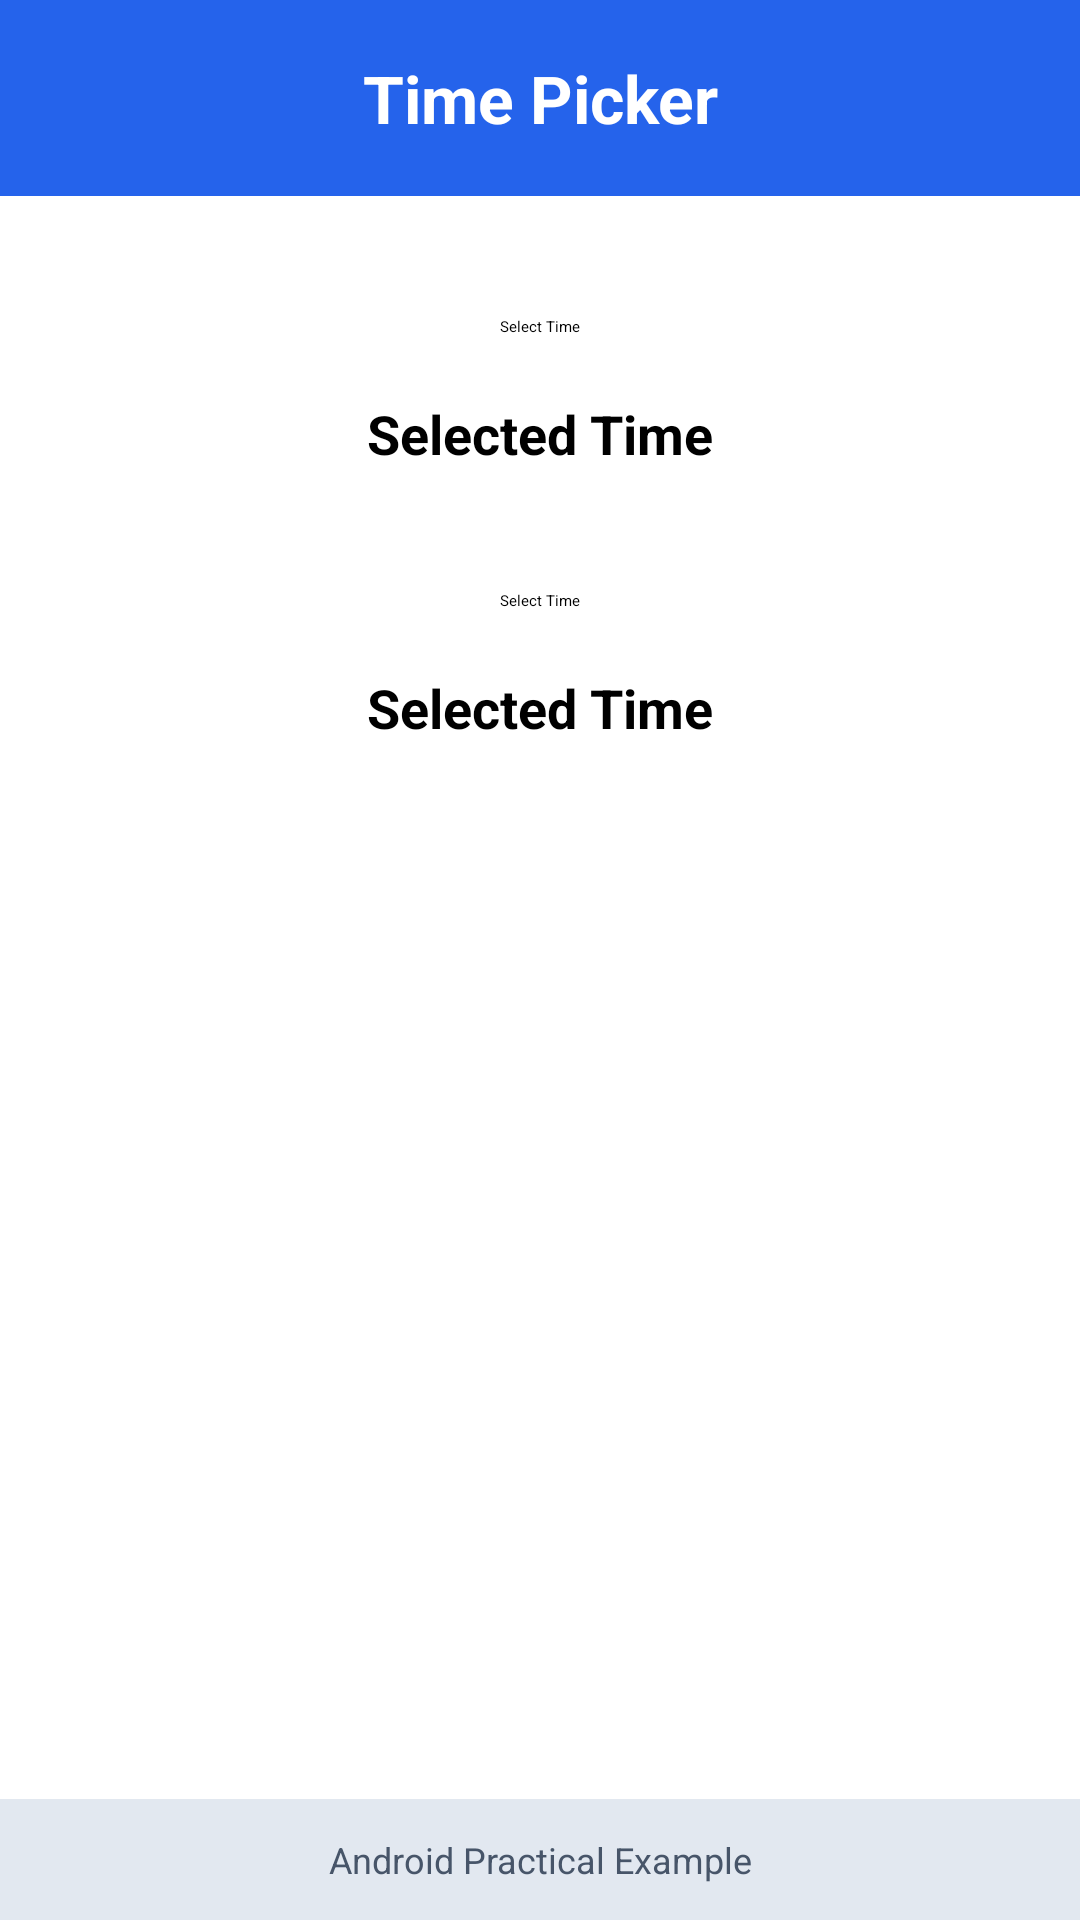

Here is an Android app screen rendered from its layout file. Give the layout XML and the strings, colors and styles it references.
<!-- AndroidManifest.xml: application theme Theme.FirstApp -->
<!-- res/layout/activity_timepicer.xml -->
<?xml version="1.0" encoding="utf-8"?>
<androidx.constraintlayout.widget.ConstraintLayout
    xmlns:android="http://schemas.android.com/apk/res/android"
    xmlns:app="http://schemas.android.com/apk/res-auto"
    xmlns:tools="http://schemas.android.com/tools"
    android:layout_width="match_parent"
    android:layout_height="match_parent"
    tools:context=".Timepicer">

    
    <TextView
        android:id="@+id/tvHeader"
        android:layout_width="0dp"
        android:layout_height="wrap_content"
        android:text="Time Picker"
        android:textSize="22sp"
        android:textStyle="bold"
        android:textColor="@android:color/white"
        android:gravity="center"
        android:padding="18dp"
        android:background="#2563EB"
        app:layout_constraintTop_toTopOf="parent"
        app:layout_constraintStart_toStartOf="parent"
        app:layout_constraintEnd_toEndOf="parent"/>

    
    <Button
        android:id="@+id/btnPickTime"
        android:layout_width="wrap_content"
        android:layout_height="wrap_content"
        android:text="Select Time"
        app:layout_constraintTop_toBottomOf="@id/tvHeader"
        app:layout_constraintStart_toStartOf="parent"
        app:layout_constraintEnd_toEndOf="parent"
        android:layout_marginTop="40dp"/>

    
    <TextView
        android:id="@+id/tvResultDate"
        android:layout_width="wrap_content"
        android:layout_height="wrap_content"
        android:text="Selected Time"
        android:textSize="18sp"
        android:textStyle="bold"
        android:layout_marginTop="20dp"
        app:layout_constraintTop_toBottomOf="@id/btnPickDate"
        app:layout_constraintStart_toStartOf="parent"
        app:layout_constraintEnd_toEndOf="parent"/>

    <Button
        android:id="@+id/btnPickDate"
        android:layout_width="wrap_content"
        android:layout_height="wrap_content"
        android:text="Select Time"
        app:layout_constraintTop_toBottomOf="@id/tvResult"
        app:layout_constraintStart_toStartOf="parent"
        app:layout_constraintEnd_toEndOf="parent"
        android:layout_marginTop="40dp"/>

    
    <TextView
        android:id="@+id/tvResult"
        android:layout_width="wrap_content"
        android:layout_height="wrap_content"
        android:text="Selected Time"
        android:textSize="18sp"
        android:textStyle="bold"
        android:layout_marginTop="20dp"
        app:layout_constraintTop_toBottomOf="@id/btnPickTime"
        app:layout_constraintStart_toStartOf="parent"
        app:layout_constraintEnd_toEndOf="parent"/>


    
    <TextView
        android:id="@+id/tvFooter"
        android:layout_width="0dp"
        android:layout_height="wrap_content"
        android:text="Android Practical Example"
        android:textSize="12sp"
        android:textColor="#475569"
        android:gravity="center"
        android:padding="12dp"
        android:background="#E2E8F0"
        app:layout_constraintBottom_toBottomOf="parent"
        app:layout_constraintStart_toStartOf="parent"
        app:layout_constraintEnd_toEndOf="parent"/>

</androidx.constraintlayout.widget.ConstraintLayout>
<!-- resources referenced by this layout -->
<resources>

</resources>
